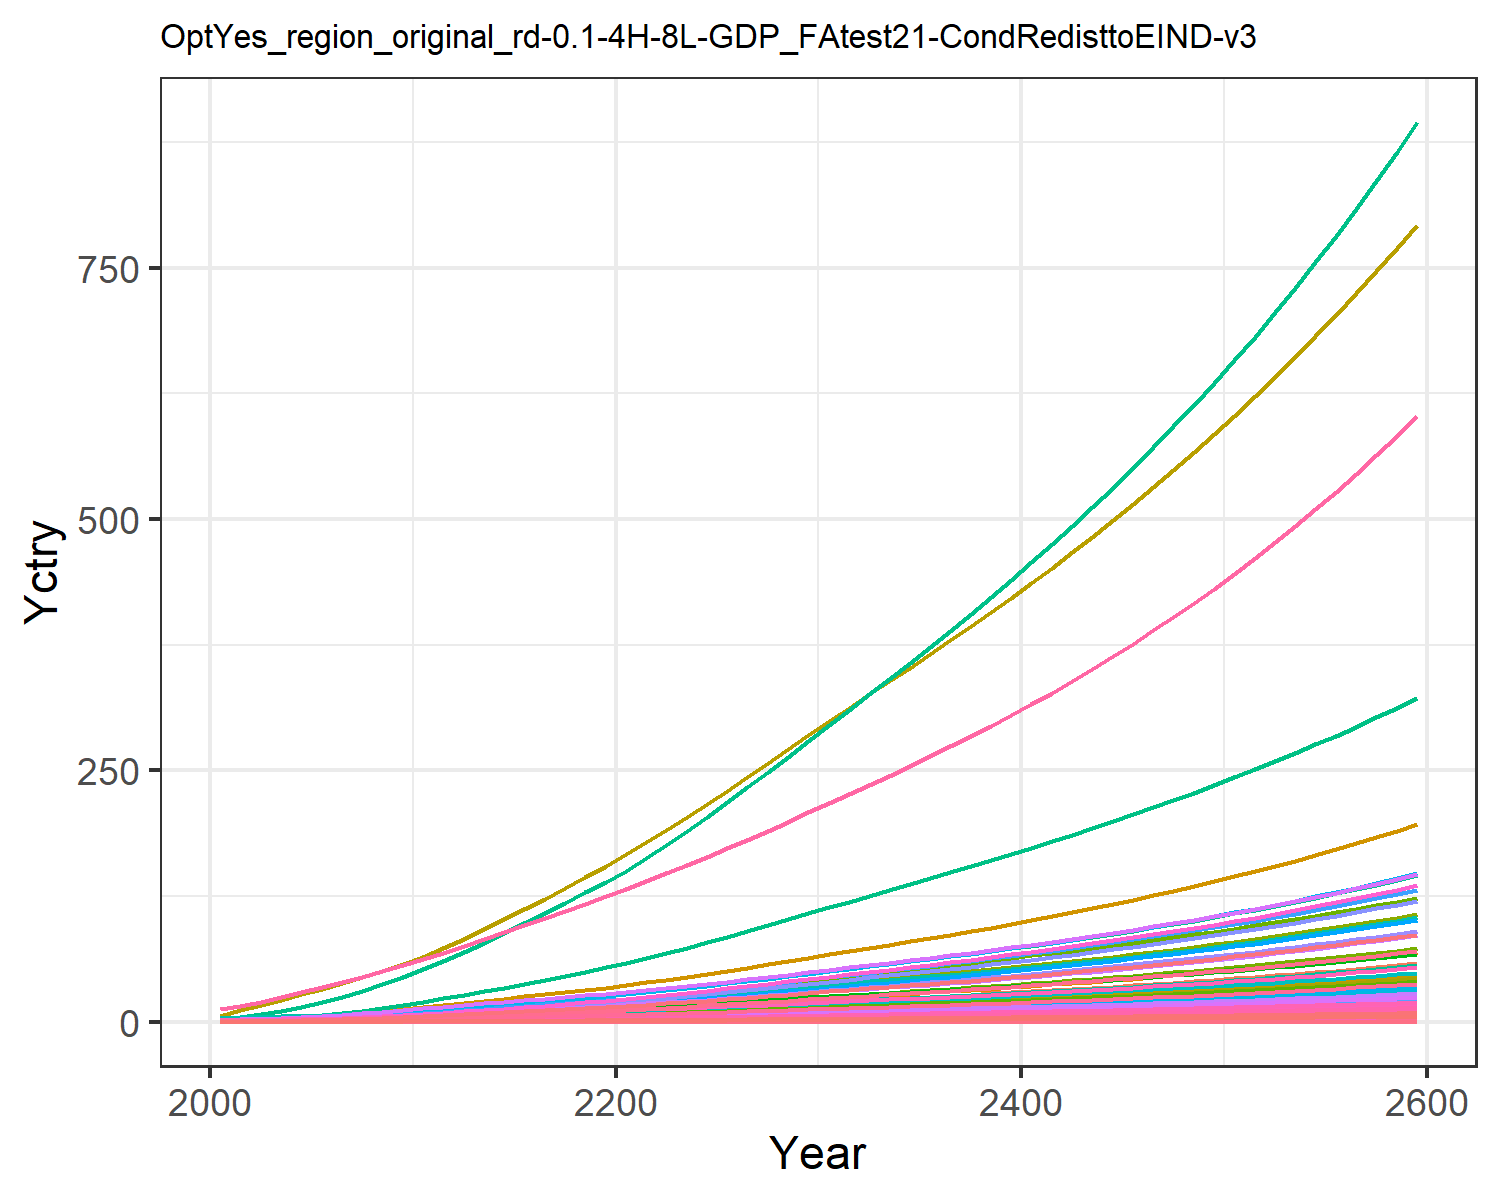

The data file committed next to this chart (first rows):
0.018844660986389372, 0.03994026708648267, 0.010154492287865453, 0.3726445998364683, 0.4040363115144433, 0.007780126929451228, 0.754012704322557, 0.25970393674093045, 0.04717814422430122, 0.0016114359203789072, 0.30724412152620106, 0.0050965327008304275, 0.007177670351281631, 0.16944335511439948, 0.040588801545539434, 0.03808684157751879, 0.005262990754161548, 0.012624359514817845, 0.04937937242926261, 0.001394506841686634, 0.036869363590302705, 1.425505045265823, 0.002311421558943035, 0.008968793497555963
0.03006, 0.07526, 0.01374, 0.6158, 0.6303, 0.01054, 0.9891, 0.3258, 0.06386, 0.003039, 0.3852, 0.0096, 0.01352, 0.2698, 0.05497, 0.06294, 0.0082, 0.0171, 0.06692, 0.002172, 0.05751, 2.221, 0.0036, 0.01428
0.04984, 0.1333, 0.0193, 0.9331, 0.9161, 0.01483, 1.266, 0.4132, 0.08969, 0.005386, 0.4883, 0.01699, 0.02393, 0.4462, 0.07724, 0.09535, 0.0119, 0.02404, 0.09414, 0.003152, 0.0836, 3.225, 0.005224, 0.0236
0.07656, 0.2177, 0.0255, 1.316, 1.247, 0.01961, 1.541, 0.5012, 0.1185, 0.008805, 0.5919, 0.02773, 0.03906, 0.6838, 0.1021, 0.1344, 0.01618, 0.03178, 0.1246, 0.004284, 0.1138, 4.386, 0.0071, 0.03616
0.1106, 0.3337, 0.03236, 1.76, 1.609, 0.02491, 1.801, 0.5898, 0.1503, 0.01351, 0.6962, 0.04248, 0.05985, 0.9856, 0.1296, 0.1798, 0.02085, 0.04037, 0.1583, 0.005518, 0.1469, 5.652, 0.009146, 0.0521
0.1498, 0.4705, 0.03969, 2.226, 1.981, 0.03059, 2.034, 0.6745, 0.1844, 0.01906, 0.7957, 0.05987, 0.08435, 1.332, 0.1591, 0.2274, 0.02563, 0.04956, 0.1944, 0.006782, 0.1808, 6.95, 0.01124, 0.07039
0.1942, 0.6253, 0.04755, 2.725, 2.373, 0.03669, 2.248, 0.7561, 0.2209, 0.02536, 0.8913, 0.07954, 0.1121, 1.723, 0.1907, 0.2783, 0.03068, 0.05942, 0.2333, 0.008116, 0.2166, 8.32, 0.01345, 0.09104
0.2462, 0.8126, 0.0559, 3.288, 2.798, 0.04319, 2.47, 0.8378, 0.2597, 0.03299, 0.9873, 0.1033, 0.1456, 2.18, 0.2243, 0.3359, 0.03613, 0.06991, 0.2746, 0.009555, 0.2554, 9.798, 0.01584, 0.1152
0.306, 1.035, 0.06467, 3.921, 3.252, 0.05, 2.692, 0.9204, 0.3005, 0.04209, 1.084, 0.1317, 0.1856, 2.705, 0.2596, 0.4005, 0.04196, 0.08093, 0.3181, 0.01109, 0.2969, 11.38, 0.01839, 0.1429
0.3739, 1.297, 0.07377, 4.627, 3.735, 0.05709, 2.912, 1.005, 0.3428, 0.05279, 1.184, 0.1649, 0.2326, 3.299, 0.2962, 0.4726, 0.04816, 0.09238, 0.3632, 0.01273, 0.3409, 13.06, 0.0211, 0.1743
0.4461, 1.557, 0.0845, 5.291, 4.248, 0.06545, 3.18, 1.106, 0.3927, 0.06343, 1.302, 0.198, 0.2793, 3.931, 0.3395, 0.5405, 0.05475, 0.1059, 0.4164, 0.01447, 0.3878, 14.85, 0.02398, 0.2077
0.5217, 1.795, 0.09736, 5.861, 4.786, 0.07545, 3.502, 1.226, 0.4525, 0.07322, 1.442, 0.2283, 0.3223, 4.593, 0.3913, 0.5988, 0.06165, 0.1221, 0.4801, 0.01629, 0.4369, 16.72, 0.027, 0.2427
0.5983, 2.04, 0.1116, 6.497, 5.381, 0.08655, 3.863, 1.36, 0.5189, 0.08332, 1.6, 0.2596, 0.3666, 5.263, 0.4488, 0.6637, 0.0693, 0.14, 0.5508, 0.01831, 0.4913, 18.79, 0.03035, 0.2781
0.6794, 2.292, 0.1264, 7.122, 5.983, 0.09804, 4.218, 1.493, 0.5878, 0.09375, 1.756, 0.2919, 0.4124, 5.973, 0.5083, 0.7277, 0.07703, 0.1586, 0.6239, 0.02035, 0.5462, 20.89, 0.03374, 0.3157
0.7641, 2.55, 0.1417, 7.747, 6.592, 0.1099, 4.574, 1.626, 0.6591, 0.1044, 1.913, 0.3249, 0.4593, 6.714, 0.57, 0.7917, 0.08487, 0.1778, 0.6997, 0.02242, 0.6018, 23.02, 0.03717, 0.355
0.8515, 2.811, 0.1575, 8.374, 7.208, 0.1222, 4.933, 1.761, 0.7328, 0.1152, 2.072, 0.3584, 0.5069, 7.481, 0.6337, 0.8559, 0.09282, 0.1977, 0.7779, 0.02452, 0.6581, 25.17, 0.04065, 0.3957
0.9419, 3.072, 0.1738, 9.001, 7.832, 0.1349, 5.298, 1.899, 0.8088, 0.1261, 2.233, 0.392, 0.5548, 8.276, 0.6994, 0.9202, 0.1009, 0.2182, 0.8584, 0.02665, 0.715, 27.35, 0.04418, 0.4378
1.035, 3.333, 0.1906, 9.63, 8.462, 0.1479, 5.67, 2.038, 0.887, 0.1369, 2.398, 0.4256, 0.6026, 9.091, 0.7669, 0.9846, 0.109, 0.2392, 0.941, 0.0288, 0.7725, 29.55, 0.04774, 0.4811
1.129, 3.591, 0.2077, 10.26, 9.096, 0.1612, 6.05, 2.181, 0.967, 0.1477, 2.566, 0.4589, 0.6502, 9.921, 0.836, 1.049, 0.1172, 0.2607, 1.026, 0.03097, 0.8305, 31.77, 0.05134, 0.5253
1.224, 3.845, 0.2252, 10.88, 9.734, 0.1748, 6.437, 2.327, 1.049, 0.1583, 2.737, 0.4919, 0.6972, 10.76, 0.9066, 1.113, 0.1255, 0.2827, 1.112, 0.03316, 0.8887, 34.01, 0.05496, 0.5699
1.327, 4.119, 0.2435, 11.57, 10.42, 0.189, 6.835, 2.477, 1.134, 0.1698, 2.914, 0.5273, 0.7478, 11.67, 0.9803, 1.183, 0.1344, 0.3057, 1.202, 0.03551, 0.9516, 36.42, 0.05887, 0.6182
1.441, 4.421, 0.2628, 12.33, 11.18, 0.2039, 7.243, 2.633, 1.224, 0.1824, 3.098, 0.5663, 0.8036, 12.67, 1.058, 1.262, 0.1442, 0.3299, 1.297, 0.03811, 1.021, 39.08, 0.06317, 0.6714
1.559, 4.764, 0.2826, 13.13, 11.97, 0.2193, 7.661, 2.793, 1.317, 0.1968, 3.286, 0.6108, 0.8671, 13.71, 1.138, 1.344, 0.1544, 0.3549, 1.395, 0.04082, 1.093, 41.85, 0.06766, 0.7269
1.682, 5.125, 0.303, 13.96, 12.79, 0.2351, 8.089, 2.958, 1.412, 0.2119, 3.48, 0.6575, 0.9339, 14.78, 1.22, 1.429, 0.165, 0.3805, 1.496, 0.04362, 1.168, 44.71, 0.0723, 0.7844
1.808, 5.499, 0.324, 14.81, 13.63, 0.2514, 8.528, 3.126, 1.51, 0.2276, 3.679, 0.706, 1.003, 15.89, 1.305, 1.516, 0.1759, 0.4068, 1.599, 0.0465, 1.245, 47.66, 0.07707, 0.8435
1.938, 5.883, 0.3454, 15.68, 14.5, 0.268, 8.989, 3.304, 1.611, 0.2437, 3.888, 0.7559, 1.075, 17.03, 1.391, 1.606, 0.1872, 0.4338, 1.705, 0.04948, 1.324, 50.7, 0.08201, 0.9046
2.071, 6.278, 0.3674, 16.58, 15.39, 0.2851, 9.458, 3.485, 1.713, 0.2604, 4.101, 0.8072, 1.148, 18.2, 1.48, 1.698, 0.1987, 0.4614, 1.813, 0.05254, 1.406, 53.83, 0.08707, 0.967
2.207, 6.681, 0.3899, 17.49, 16.31, 0.3026, 9.935, 3.669, 1.819, 0.2774, 4.318, 0.8597, 1.224, 19.39, 1.571, 1.792, 0.2105, 0.4897, 1.924, 0.05566, 1.489, 57.02, 0.09226, 1.031
2.346, 7.093, 0.4128, 18.43, 17.24, 0.3204, 10.42, 3.858, 1.926, 0.2948, 4.54, 0.9132, 1.3, 20.61, 1.664, 1.888, 0.2226, 0.5186, 2.038, 0.05886, 1.574, 60.3, 0.09756, 1.096
2.487, 7.513, 0.4363, 19.38, 18.2, 0.3387, 10.92, 4.052, 2.036, 0.3125, 4.768, 0.9679, 1.379, 21.84, 1.759, 1.986, 0.235, 0.5482, 2.154, 0.06214, 1.662, 63.65, 0.103, 1.162
2.627, 7.927, 0.4595, 20.33, 19.14, 0.3568, 11.41, 4.242, 2.145, 0.3301, 4.991, 1.022, 1.457, 23.06, 1.852, 2.083, 0.2472, 0.5774, 2.269, 0.06537, 1.748, 66.94, 0.1083, 1.228
2.764, 8.33, 0.4821, 21.25, 20.05, 0.3744, 11.88, 4.424, 2.251, 0.3473, 5.206, 1.075, 1.532, 24.26, 1.944, 2.178, 0.259, 0.6059, 2.381, 0.06849, 1.831, 70.13, 0.1135, 1.292
2.901, 8.735, 0.5048, 22.18, 20.97, 0.392, 12.35, 4.608, 2.357, 0.3645, 5.423, 1.127, 1.609, 25.45, 2.036, 2.273, 0.2709, 0.6345, 2.493, 0.07163, 1.915, 73.34, 0.1187, 1.356
3.04, 9.143, 0.5278, 23.13, 21.9, 0.4099, 12.82, 4.795, 2.465, 0.3819, 5.642, 1.181, 1.685, 26.66, 2.129, 2.37, 0.2829, 0.6635, 2.607, 0.0748, 2, 76.58, 0.124, 1.421
3.181, 9.556, 0.5511, 24.08, 22.84, 0.4281, 13.31, 4.984, 2.574, 0.3995, 5.865, 1.235, 1.763, 27.88, 2.223, 2.469, 0.2951, 0.6929, 2.722, 0.07803, 2.086, 79.87, 0.1293, 1.487
3.323, 9.974, 0.5748, 25.06, 23.8, 0.4466, 13.8, 5.178, 2.686, 0.4174, 6.093, 1.29, 1.842, 29.12, 2.319, 2.57, 0.3075, 0.7229, 2.84, 0.08131, 2.174, 83.22, 0.1348, 1.554
3.468, 10.4, 0.599, 26.06, 24.78, 0.4654, 14.31, 5.376, 2.799, 0.4356, 6.326, 1.345, 1.923, 30.38, 2.417, 2.672, 0.3202, 0.7534, 2.96, 0.08466, 2.263, 86.64, 0.1403, 1.622
3.616, 10.83, 0.6237, 27.08, 25.78, 0.4847, 14.82, 5.58, 2.915, 0.4542, 6.564, 1.402, 2.005, 31.66, 2.517, 2.777, 0.3331, 0.7845, 3.082, 0.08809, 2.355, 90.14, 0.146, 1.691
3.767, 11.27, 0.6488, 28.12, 26.8, 0.5043, 15.35, 5.788, 3.033, 0.4731, 6.809, 1.46, 2.088, 32.96, 2.619, 2.885, 0.3463, 0.8163, 3.207, 0.09159, 2.448, 93.71, 0.1518, 1.761
3.92, 11.72, 0.6746, 29.19, 27.85, 0.5244, 15.9, 6.001, 3.154, 0.4923, 7.06, 1.519, 2.173, 34.29, 2.724, 2.995, 0.3599, 0.8489, 3.335, 0.09517, 2.544, 97.37, 0.1577, 1.833
4.077, 12.18, 0.701, 30.29, 28.92, 0.545, 16.45, 6.221, 3.278, 0.512, 7.318, 1.579, 2.26, 35.65, 2.831, 3.107, 0.3738, 0.8822, 3.466, 0.09885, 2.642, 101.1, 0.1638, 1.907
4.238, 12.64, 0.728, 31.41, 30.02, 0.5661, 17.03, 6.446, 3.405, 0.5321, 7.583, 1.64, 2.349, 37.04, 2.94, 3.223, 0.388, 0.9163, 3.6, 0.1026, 2.742, 105, 0.1701, 1.982
4.402, 13.12, 0.7556, 32.56, 31.15, 0.5877, 17.61, 6.678, 3.535, 0.5527, 7.855, 1.703, 2.44, 38.45, 3.052, 3.342, 0.4026, 0.9513, 3.737, 0.1065, 2.846, 108.9, 0.1765, 2.059
4.57, 13.61, 0.784, 33.75, 32.31, 0.6099, 18.21, 6.916, 3.668, 0.5738, 8.135, 1.767, 2.533, 39.9, 3.168, 3.464, 0.4176, 0.9872, 3.878, 0.1104, 2.951, 112.9, 0.183, 2.137
4.742, 14.1, 0.8131, 34.97, 33.5, 0.6326, 18.83, 7.161, 3.805, 0.5954, 8.423, 1.833, 2.629, 41.38, 3.286, 3.589, 0.433, 1.024, 4.023, 0.1145, 3.06, 117.1, 0.1898, 2.218
4.918, 14.62, 0.843, 36.22, 34.72, 0.656, 19.47, 7.413, 3.946, 0.6176, 8.719, 1.9, 2.727, 42.9, 3.407, 3.718, 0.4488, 1.062, 4.171, 0.1187, 3.172, 121.4, 0.1967, 2.3
5.099, 15.14, 0.8737, 37.5, 35.98, 0.68, 20.12, 7.673, 4.09, 0.6403, 9.024, 1.969, 2.827, 44.46, 3.532, 3.851, 0.4651, 1.101, 4.324, 0.123, 3.287, 125.7, 0.2039, 2.385
5.285, 15.68, 0.9053, 38.83, 37.27, 0.7047, 20.8, 7.94, 4.239, 0.6636, 9.339, 2.04, 2.93, 46.06, 3.66, 3.987, 0.4819, 1.141, 4.481, 0.1274, 3.405, 130.3, 0.2112, 2.472
5.476, 16.23, 0.9378, 40.19, 38.6, 0.7301, 21.49, 8.216, 4.392, 0.6876, 9.662, 2.113, 3.036, 47.69, 3.792, 4.127, 0.4991, 1.182, 4.642, 0.132, 3.527, 134.9, 0.2188, 2.561
5.672, 16.79, 0.9712, 41.59, 39.97, 0.7562, 22.2, 8.5, 4.549, 0.7122, 9.996, 2.188, 3.144, 49.38, 3.928, 4.272, 0.5169, 1.224, 4.809, 0.1367, 3.652, 139.7, 0.2266, 2.653
5.873, 17.37, 1.006, 43.03, 41.39, 0.7831, 22.94, 8.792, 4.711, 0.7375, 10.34, 2.265, 3.256, 51.1, 4.068, 4.421, 0.5351, 1.268, 4.98, 0.1415, 3.782, 144.6, 0.2346, 2.748
6.08, 17.97, 1.041, 44.52, 42.84, 0.8108, 23.69, 9.094, 4.878, 0.7635, 10.69, 2.344, 3.371, 52.88, 4.212, 4.574, 0.554, 1.312, 5.156, 0.1465, 3.914, 149.7, 0.2428, 2.845
6.294, 18.58, 1.077, 46.06, 44.34, 0.8394, 24.47, 9.405, 5.05, 0.7903, 11.06, 2.425, 3.49, 54.7, 4.36, 4.732, 0.5734, 1.359, 5.337, 0.1516, 4.052, 154.9, 0.2513, 2.945
6.513, 19.21, 1.115, 47.64, 45.88, 0.8688, 25.27, 9.725, 5.227, 0.8178, 11.44, 2.509, 3.611, 56.58, 4.513, 4.895, 0.5934, 1.406, 5.524, 0.1569, 4.193, 160.3, 0.2601, 3.047
6.739, 19.86, 1.154, 49.26, 47.48, 0.8991, 26.1, 10.06, 5.409, 0.8462, 11.82, 2.595, 3.737, 58.51, 4.67, 5.064, 0.614, 1.455, 5.717, 0.1624, 4.339, 165.8, 0.2691, 3.153
6.971, 20.52, 1.194, 50.94, 49.12, 0.9303, 26.95, 10.4, 5.597, 0.8755, 12.22, 2.683, 3.866, 60.5, 4.833, 5.237, 0.6353, 1.506, 5.915, 0.168, 4.489, 171.6, 0.2785, 3.262
7.211, 21.21, 1.235, 52.68, 50.81, 0.9625, 27.83, 10.75, 5.791, 0.9056, 12.64, 2.774, 3.999, 62.54, 5, 5.416, 0.6572, 1.558, 6.12, 0.1738, 4.644, 177.5, 0.2881, 3.374
7.458, 21.91, 1.277, 54.46, 52.56, 0.9958, 28.73, 11.11, 5.991, 0.9366, 13.06, 2.868, 4.136, 64.65, 5.173, 5.6, 0.6799, 1.612, 6.331, 0.1798, 4.804, 183.6, 0.298, 3.49
7.712, 22.64, 1.321, 56.31, 54.36, 1.03, 29.66, 11.49, 6.198, 0.9686, 13.5, 2.965, 4.278, 66.82, 5.351, 5.79, 0.7032, 1.667, 6.549, 0.186, 4.969, 189.8, 0.3083, 3.609
7.974, 23.39, 1.366, 58.21, 56.22, 1.065, 30.62, 11.87, 6.411, 1.002, 13.96, 3.065, 4.423, 69.05, 5.535, 5.987, 0.7274, 1.725, 6.774, 0.1924, 5.139, 196.3, 0.3188, 3.732
